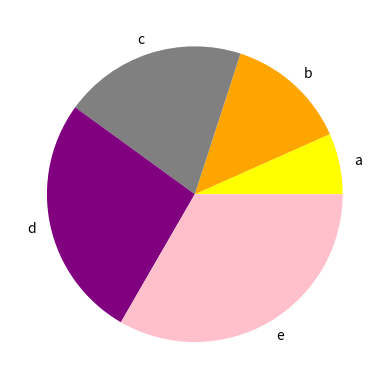

Generate this figure with matplotlib:
import numpy as np
import matplotlib.pyplot as plt
x = np.array([10, 20, 30, 40, 50])
y = np.array(["yellow","orange","grey","purple","pink"])
z = np.array(["a","b","c","d","e"])
plt.pie(x, colors=y, labels=z)
plt.show()